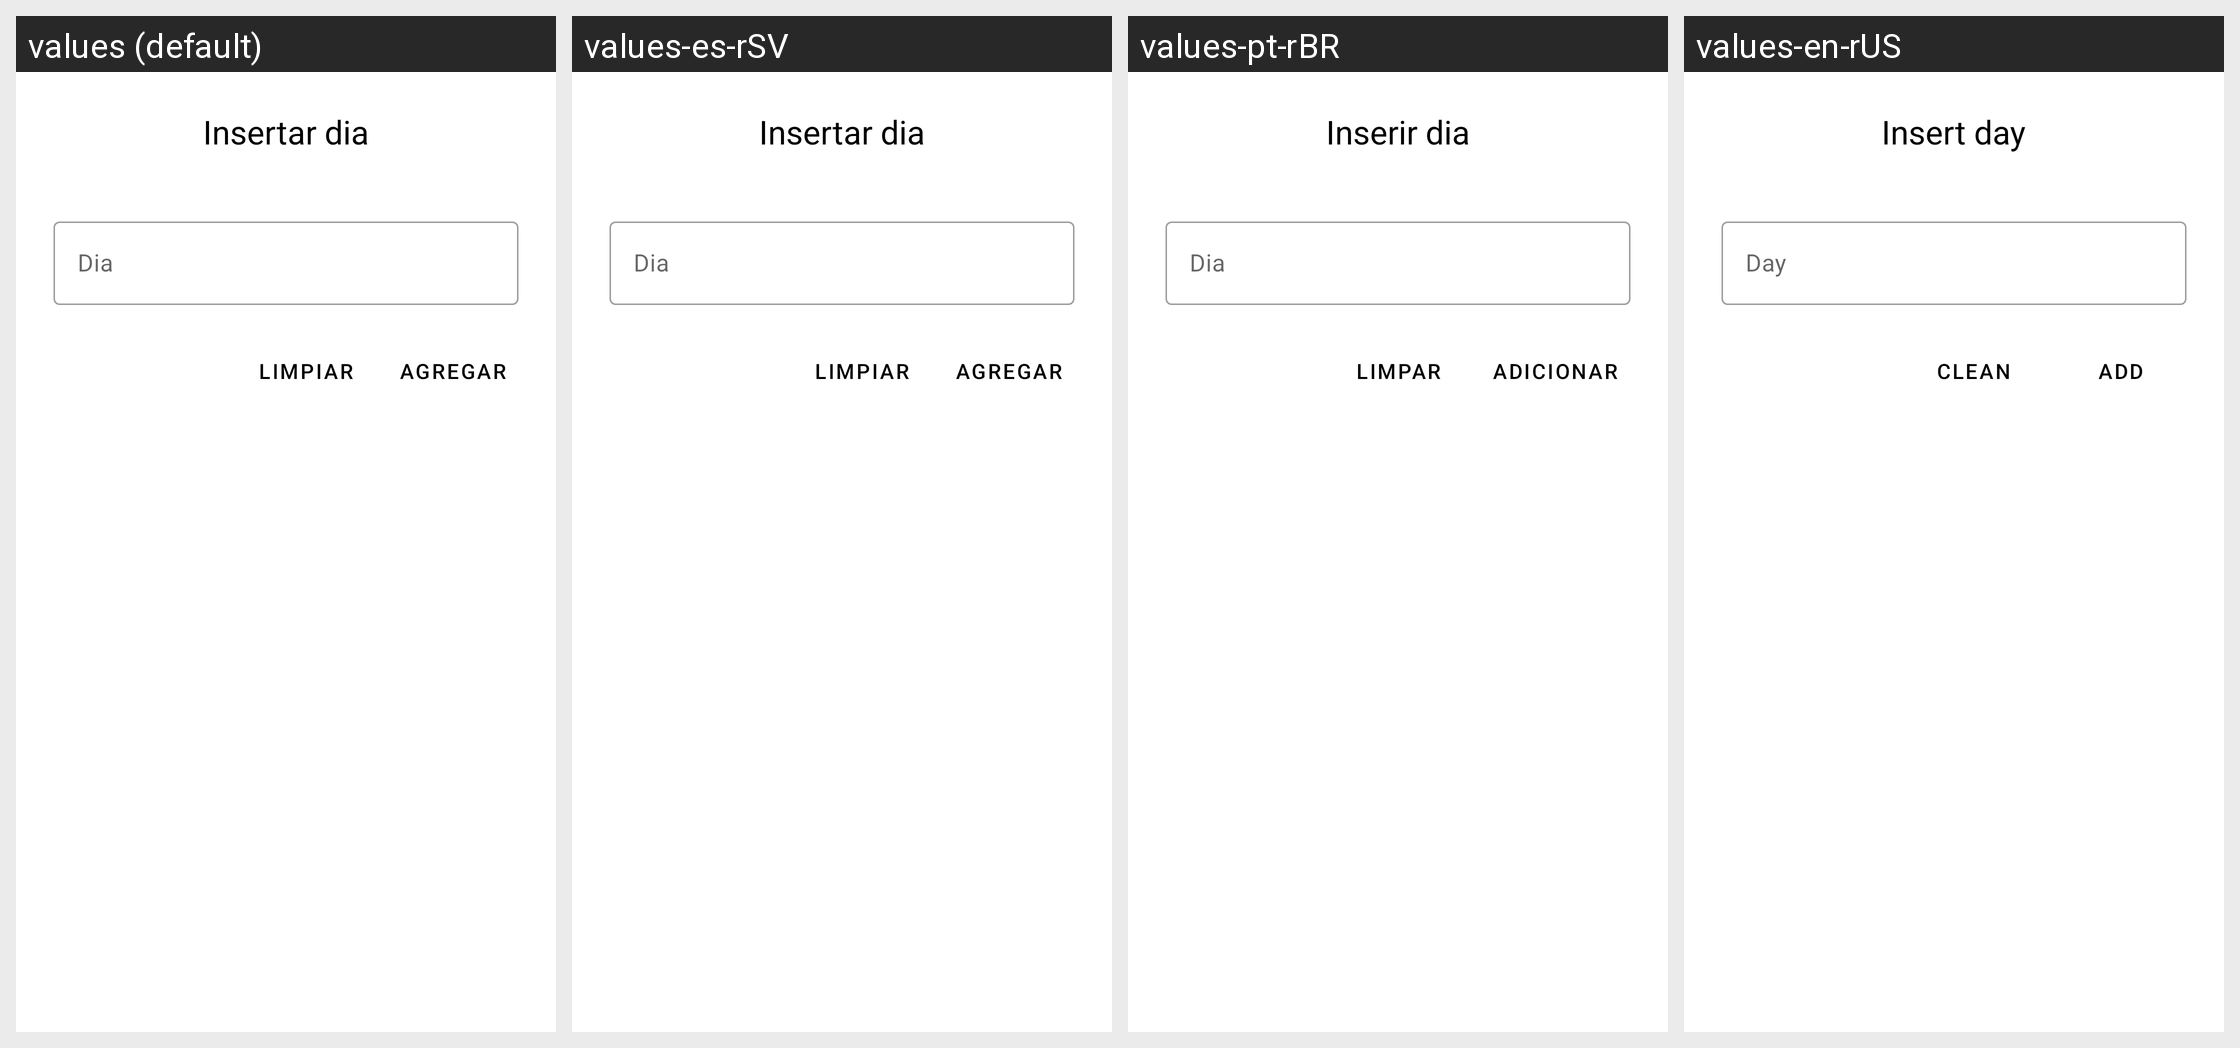

This grid shows one Android layout under several languages. Give, for every string resource on the screen, its name, the default text and each shown locale's text.
Android screen res/layout/activity_dia_insertar.xml rendered under 4 locales, left to right: values (default), values-es-rSV, values-pt-rBR, values-en-rUS. Device: Nexus 5 (rendered at 1080×1920; each locale shown at half size, 540×960, under a caption strip naming it); theme Theme.PolideportivoUES.
Strings drawn on this screen, with the default value and each locale's value (text and hints the layout hard-codes, and strings that could not be matched under every locale, appear in the picture but are not listed):

titulo_dia_insertar
  values: Insertar dia
  values-es-rSV: Insertar dia
  values-pt-rBR: Inserir dia
  values-en-rUS: Insert day

dia
  values: Dia
  values-es-rSV: Dia
  values-pt-rBR: Dia
  values-en-rUS: Day

btnLimpiar
  values: Limpiar
  values-es-rSV: Limpiar
  values-pt-rBR: Limpar
  values-en-rUS: Clean

botonAgregar
  values: Agregar
  values-es-rSV: Agregar
  values-pt-rBR: Adicionar
  values-en-rUS: Add
